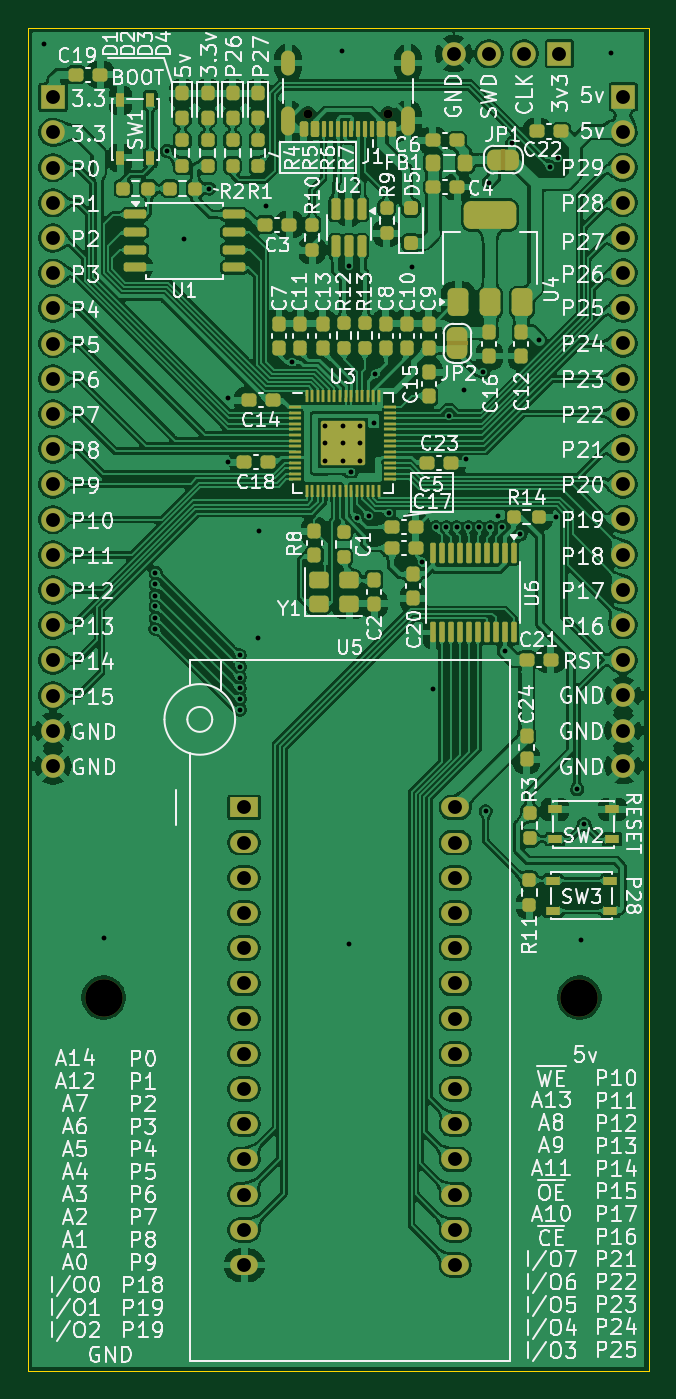
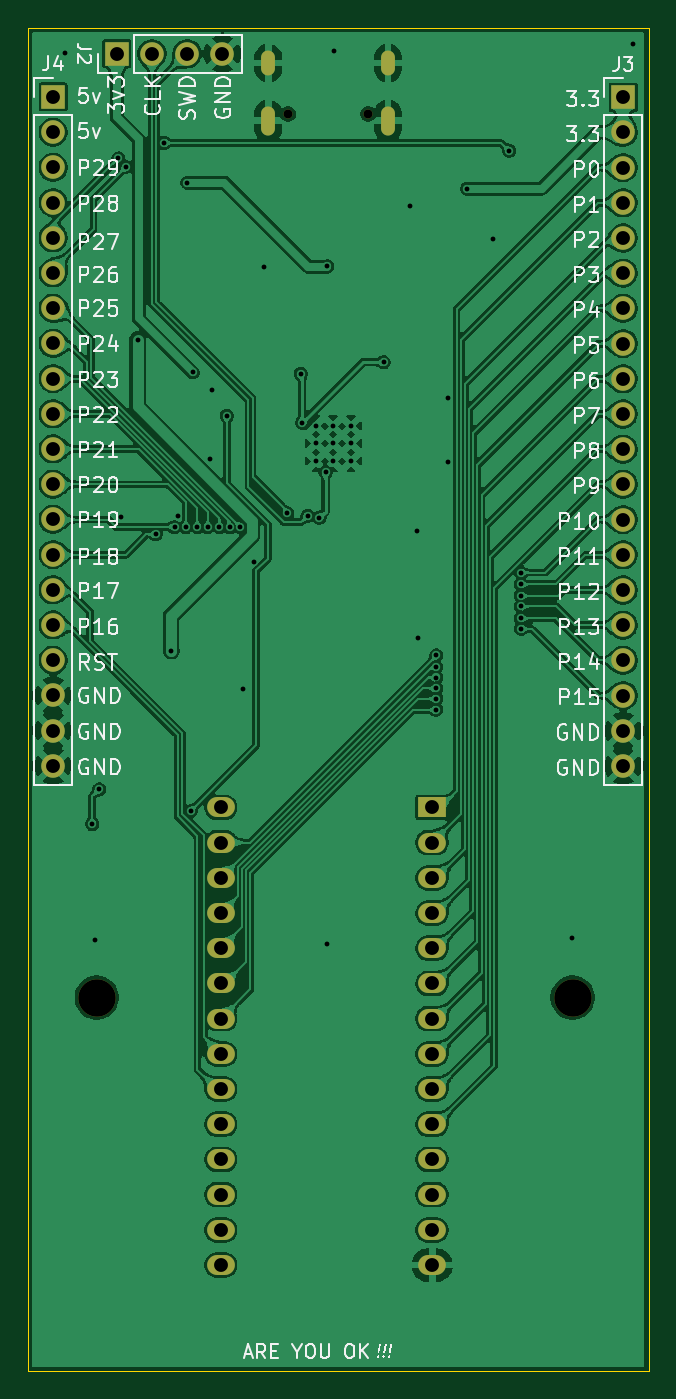
Circuit board: 9 layer files. Board 44.8 x 97.0 mm.
- bottom_copper: eeprom-programmer-B_Cu.gbr (350947 bytes)
- bottom_mask: eeprom-programmer-B_Mask.gbr (2807 bytes)
- bottom_silk: eeprom-programmer-B_Silkscreen.gbr (72472 bytes)
- outline: eeprom-programmer-Edge_Cuts.gbr (672 bytes)
- top_copper: eeprom-programmer-F_Cu.gbr (689505 bytes)
- top_mask: eeprom-programmer-F_Mask.gbr (12906 bytes)
- top_silk: eeprom-programmer-F_Silkscreen.gbr (232448 bytes)
- drill: eeprom-programmer-NPTH.drl (479 bytes)
- drill: eeprom-programmer-PTH.drl (3018 bytes)

=== bottom_copper: eeprom-programmer-B_Cu.gbr (350947 bytes, source omitted) ===
=== bottom_mask: eeprom-programmer-B_Mask.gbr ===
G04 #@! TF.GenerationSoftware,KiCad,Pcbnew,9.0.2-2.fc42*
G04 #@! TF.CreationDate,2025-07-11T00:05:55+03:00*
G04 #@! TF.ProjectId,eeprom-programmer,65657072-6f6d-42d7-9072-6f6772616d6d,0.1*
G04 #@! TF.SameCoordinates,Original*
G04 #@! TF.FileFunction,Soldermask,Bot*
G04 #@! TF.FilePolarity,Negative*
%FSLAX46Y46*%
G04 Gerber Fmt 4.6, Leading zero omitted, Abs format (unit mm)*
G04 Created by KiCad (PCBNEW 9.0.2-2.fc42) date 2025-07-11 00:05:55*
%MOMM*%
%LPD*%
G01*
G04 APERTURE LIST*
%ADD10R,2.000000X1.440000*%
%ADD11O,2.000000X1.440000*%
%ADD12C,2.700000*%
%ADD13C,0.650000*%
%ADD14O,1.000000X2.100000*%
%ADD15O,1.000000X1.800000*%
%ADD16R,1.700000X1.700000*%
%ADD17C,1.700000*%
G04 APERTURE END LIST*
D10*
X147385000Y-96859796D03*
D11*
X147385000Y-99399796D03*
X147385000Y-101939796D03*
X147385000Y-104479796D03*
X147385000Y-107019796D03*
X147385000Y-109559796D03*
X147385000Y-112099796D03*
X147385000Y-114639796D03*
X147385000Y-117179796D03*
X147385000Y-119719796D03*
X147385000Y-122259796D03*
X147385000Y-124799796D03*
X147385000Y-127339796D03*
X147385000Y-129879796D03*
X162625000Y-129879796D03*
X162625000Y-127339796D03*
X162625000Y-124799796D03*
X162625000Y-122259796D03*
X162625000Y-119719796D03*
X162625000Y-117179796D03*
X162625000Y-114639796D03*
X162625000Y-112099796D03*
X162625000Y-109559796D03*
X162625000Y-107019796D03*
X162625000Y-104479796D03*
X162625000Y-101939796D03*
X162625000Y-99399796D03*
X162625000Y-96859796D03*
D12*
X137242500Y-110580000D03*
X171582500Y-110580000D03*
D13*
X157772500Y-46825000D03*
X151992500Y-46825000D03*
D14*
X159202500Y-47325000D03*
D15*
X159202500Y-43145000D03*
D14*
X150562500Y-47325000D03*
D15*
X150562500Y-43145000D03*
D16*
X170132500Y-42470000D03*
D17*
X167592500Y-42470000D03*
X165052500Y-42470000D03*
X162512500Y-42470000D03*
D16*
X174732500Y-45590000D03*
D17*
X174732500Y-48130000D03*
X174732500Y-50670000D03*
X174732500Y-53210000D03*
X174732500Y-55750000D03*
X174732500Y-58290000D03*
X174732500Y-60830000D03*
X174732500Y-63370000D03*
X174732500Y-65910000D03*
X174732500Y-68450000D03*
X174732500Y-70990000D03*
X174732500Y-73530000D03*
X174732500Y-76070000D03*
X174732500Y-78610000D03*
X174732500Y-81150000D03*
X174732500Y-83690000D03*
X174732500Y-86230000D03*
X174732500Y-88770000D03*
X174732500Y-91310000D03*
X174732500Y-93850000D03*
D16*
X133592500Y-45609796D03*
D17*
X133592500Y-48149796D03*
X133592500Y-50689796D03*
X133592500Y-53229796D03*
X133592500Y-55769796D03*
X133592500Y-58309796D03*
X133592500Y-60849796D03*
X133592500Y-63389796D03*
X133592500Y-65929796D03*
X133592500Y-68469796D03*
X133592500Y-71009796D03*
X133592500Y-73549796D03*
X133592500Y-76089796D03*
X133592500Y-78629796D03*
X133592500Y-81169796D03*
X133592500Y-83709796D03*
X133592500Y-86249796D03*
X133592500Y-88789796D03*
X133592500Y-91329796D03*
X133592500Y-93869796D03*
M02*

=== bottom_silk: eeprom-programmer-B_Silkscreen.gbr (72472 bytes, source omitted) ===
=== outline: eeprom-programmer-Edge_Cuts.gbr ===
G04 #@! TF.GenerationSoftware,KiCad,Pcbnew,9.0.2-2.fc42*
G04 #@! TF.CreationDate,2025-07-11T00:05:55+03:00*
G04 #@! TF.ProjectId,eeprom-programmer,65657072-6f6d-42d7-9072-6f6772616d6d,0.1*
G04 #@! TF.SameCoordinates,Original*
G04 #@! TF.FileFunction,Profile,NP*
%FSLAX46Y46*%
G04 Gerber Fmt 4.6, Leading zero omitted, Abs format (unit mm)*
G04 Created by KiCad (PCBNEW 9.0.2-2.fc42) date 2025-07-11 00:05:55*
%MOMM*%
%LPD*%
G01*
G04 APERTURE LIST*
G04 #@! TA.AperFunction,Profile*
%ADD10C,0.050000*%
G04 #@! TD*
G04 APERTURE END LIST*
D10*
X131762500Y-40585000D02*
X176570000Y-40585000D01*
X176570000Y-137560000D01*
X131762500Y-137560000D01*
X131762500Y-40585000D01*
M02*

=== top_copper: eeprom-programmer-F_Cu.gbr (689505 bytes, source omitted) ===
=== top_mask: eeprom-programmer-F_Mask.gbr (12906 bytes, source omitted) ===
=== top_silk: eeprom-programmer-F_Silkscreen.gbr (232448 bytes, source omitted) ===
=== drill: eeprom-programmer-NPTH.drl ===
M48
; DRILL file {KiCad 9.0.2-2.fc42} date 2025-07-11T00:06:05+0300
; FORMAT={-:-/ absolute / metric / decimal}
; #@! TF.CreationDate,2025-07-11T00:06:05+03:00
; #@! TF.GenerationSoftware,Kicad,Pcbnew,9.0.2-2.fc42
; #@! TF.FileFunction,NonPlated,1,2,NPTH
FMAT,2
METRIC
; #@! TA.AperFunction,NonPlated,NPTH,ComponentDrill
T1C0.650
; #@! TA.AperFunction,NonPlated,NPTH,ComponentDrill
T2C2.700
%
G90
G05
T1
X151.993Y-46.825
X157.772Y-46.825
T2
X137.243Y-110.58
X171.582Y-110.58
M30

=== drill: eeprom-programmer-PTH.drl ===
M48
; DRILL file {KiCad 9.0.2-2.fc42} date 2025-07-11T00:06:05+0300
; FORMAT={-:-/ absolute / metric / decimal}
; #@! TF.CreationDate,2025-07-11T00:06:05+03:00
; #@! TF.GenerationSoftware,Kicad,Pcbnew,9.0.2-2.fc42
; #@! TF.FileFunction,Plated,1,2,PTH
FMAT,2
METRIC
; #@! TA.AperFunction,Plated,PTH,ViaDrill
T1C0.350
; #@! TA.AperFunction,Plated,PTH,ComponentDrill
T2C0.350
; #@! TA.AperFunction,Plated,PTH,ComponentDrill
T3C0.600
; #@! TA.AperFunction,Plated,PTH,ComponentDrill
T4C1.000
%
G90
G05
T1
X132.912Y-41.76
X137.252Y-106.27
X140.982Y-83.97
X140.987Y-79.91
X140.987Y-80.76
X140.987Y-81.585
X140.987Y-82.36
X140.987Y-83.21
X141.812Y-49.49
X143.012Y-55.86
X144.862Y-52.21
X146.237Y-67.29
X146.237Y-71.96
X147.088Y-85.885
X147.088Y-86.71
X147.088Y-87.485
X147.088Y-88.26
X147.088Y-89.01
X147.088Y-89.81
X148.412Y-84.61
X148.438Y-76.91
X148.963Y-53.435
X150.862Y-64.736
X154.438Y-42.26
X154.933Y-106.74
X154.942Y-57.81
X155.062Y-72.66
X155.525Y-75.972
X156.362Y-75.81
X156.762Y-69.11
X156.862Y-65.56
X157.834Y-75.635
X159.512Y-57.835
X160.25Y-79.124
X161.012Y-88.335
X161.225Y-76.63
X161.975Y-76.63
X162.192Y-68.59
X162.725Y-76.63
X163.232Y-66.74
X163.403Y-71.735
X163.575Y-76.63
X164.325Y-76.63
X164.653Y-65.47
X164.812Y-97.13
X165.042Y-51.78
X165.15Y-76.63
X165.737Y-75.81
X165.966Y-76.63
X166.2Y-85.572
X166.734Y-48.91
X167.325Y-77.16
X168.637Y-63.11
X169.487Y-50.635
X169.862Y-75.91
X170.012Y-50.028
X171.412Y-95.56
X171.702Y-106.44
X171.912Y-98.06
X173.838Y-42.435
T2
X153.227Y-69.312
X153.227Y-70.587
X153.227Y-71.862
X154.502Y-69.312
X154.502Y-70.587
X154.502Y-71.862
X155.778Y-69.312
X155.778Y-70.587
X155.778Y-71.862
T4
X133.593Y-45.61
X133.593Y-48.15
X133.593Y-50.69
X133.593Y-53.23
X133.593Y-55.77
X133.593Y-58.31
X133.593Y-60.85
X133.593Y-63.39
X133.593Y-65.93
X133.593Y-68.47
X133.593Y-71.01
X133.593Y-73.55
X133.593Y-76.09
X133.593Y-78.63
X133.593Y-81.17
X133.593Y-83.71
X133.593Y-86.25
X133.593Y-88.79
X133.593Y-91.33
X133.593Y-93.87
X147.385Y-96.86
X147.385Y-99.4
X147.385Y-101.94
X147.385Y-104.48
X147.385Y-107.02
X147.385Y-109.56
X147.385Y-112.1
X147.385Y-114.64
X147.385Y-117.18
X147.385Y-119.72
X147.385Y-122.26
X147.385Y-124.8
X147.385Y-127.34
X147.385Y-129.88
X162.512Y-42.47
X162.625Y-96.86
X162.625Y-99.4
X162.625Y-101.94
X162.625Y-104.48
X162.625Y-107.02
X162.625Y-109.56
X162.625Y-112.1
X162.625Y-114.64
X162.625Y-117.18
X162.625Y-119.72
X162.625Y-122.26
X162.625Y-124.8
X162.625Y-127.34
X162.625Y-129.88
X165.052Y-42.47
X167.593Y-42.47
X170.132Y-42.47
X174.732Y-45.59
X174.732Y-48.13
X174.732Y-50.67
X174.732Y-53.21
X174.732Y-55.75
X174.732Y-58.29
X174.732Y-60.83
X174.732Y-63.37
X174.732Y-65.91
X174.732Y-68.45
X174.732Y-70.99
X174.732Y-73.53
X174.732Y-76.07
X174.732Y-78.61
X174.732Y-81.15
X174.732Y-83.69
X174.732Y-86.23
X174.732Y-88.77
X174.732Y-91.31
X174.732Y-93.85
T3
G00X150.562Y-43.545
M15
G01X150.562Y-42.745
M16
G05
G00X150.562Y-47.875
M15
G01X150.562Y-46.775
M16
G05
G00X159.202Y-43.545
M15
G01X159.202Y-42.745
M16
G05
G00X159.202Y-47.875
M15
G01X159.202Y-46.775
M16
G05
M30

